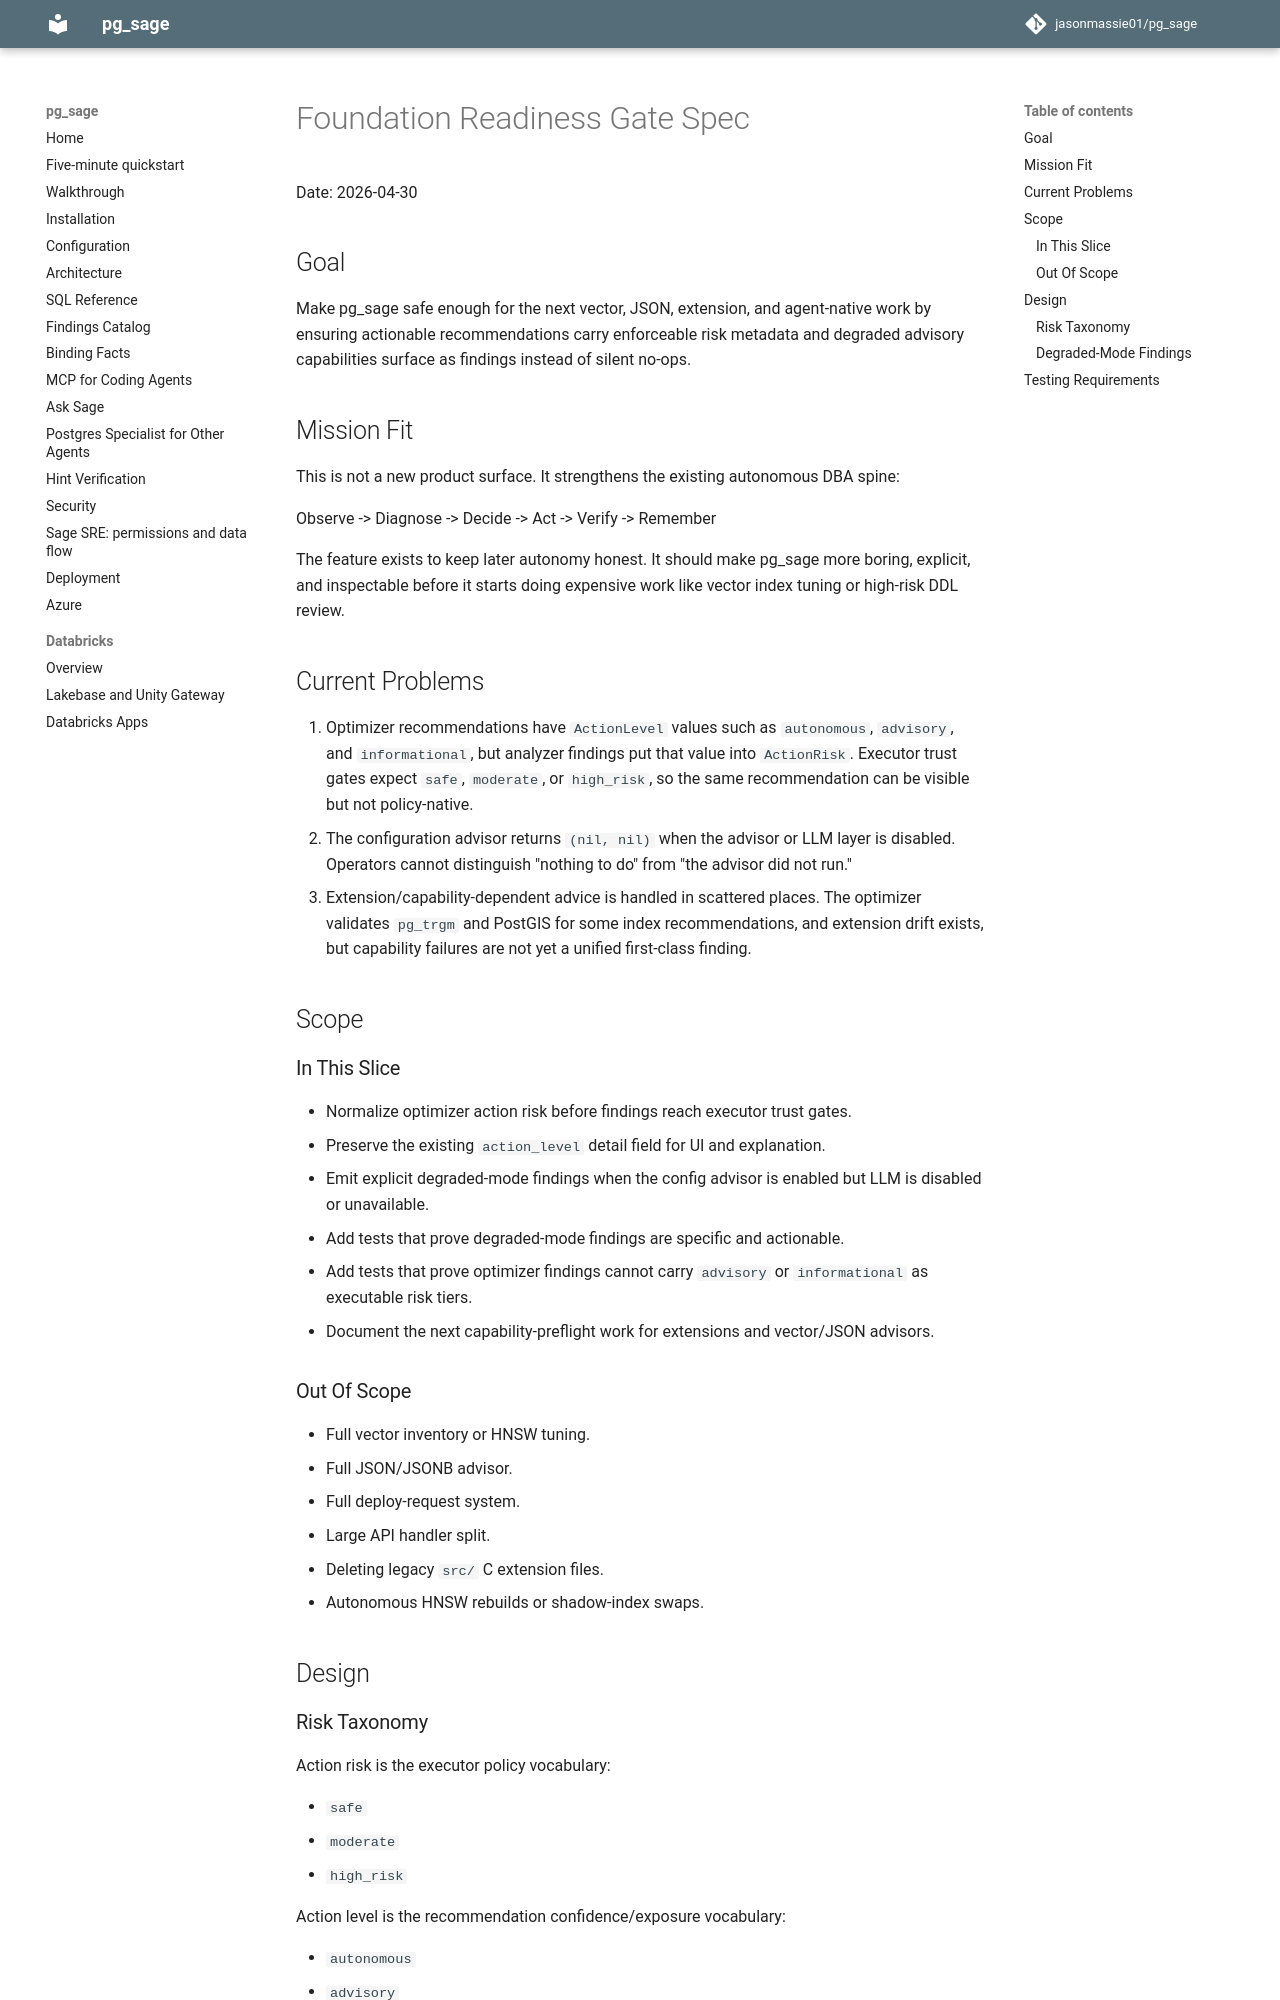

repository: jasonmassie01/pg_sage · page: superpowers/specs/2026-04-30-foundation-readiness-gate/index.html · generator: mkdocs

# Foundation Readiness Gate Spec

Date: 2026-04-30

## Goal

Make pg_sage safe enough for the next vector, JSON, extension, and
agent-native work by ensuring actionable recommendations carry enforceable risk
metadata and degraded advisory capabilities surface as findings instead of
silent no-ops.

## Mission Fit

This is not a new product surface. It strengthens the existing autonomous DBA
spine:

Observe -> Diagnose -> Decide -> Act -> Verify -> Remember

The feature exists to keep later autonomy honest. It should make pg_sage more
boring, explicit, and inspectable before it starts doing expensive work like
vector index tuning or high-risk DDL review.

## Current Problems

1. Optimizer recommendations have `ActionLevel` values such as `autonomous`,
   `advisory`, and `informational`, but analyzer findings put that value into
   `ActionRisk`. Executor trust gates expect `safe`, `moderate`, or
   `high_risk`, so the same recommendation can be visible but not policy-native.
2. The configuration advisor returns `(nil, nil)` when the advisor or LLM layer
   is disabled. Operators cannot distinguish "nothing to do" from "the advisor
   did not run."
3. Extension/capability-dependent advice is handled in scattered places. The
   optimizer validates `pg_trgm` and PostGIS for some index recommendations,
   and extension drift exists, but capability failures are not yet a unified
   first-class finding.

## Scope

### In This Slice

- Normalize optimizer action risk before findings reach executor trust gates.
- Preserve the existing `action_level` detail field for UI and explanation.
- Emit explicit degraded-mode findings when the config advisor is enabled but
  LLM is disabled or unavailable.
- Add tests that prove degraded-mode findings are specific and actionable.
- Add tests that prove optimizer findings cannot carry `advisory` or
  `informational` as executable risk tiers.
- Document the next capability-preflight work for extensions and vector/JSON
  advisors.

### Out Of Scope

- Full vector inventory or HNSW tuning.
- Full JSON/JSONB advisor.
- Full deploy-request system.
- Large API handler split.
- Deleting legacy `src/` C extension files.
- Autonomous HNSW rebuilds or shadow-index swaps.

## Design
